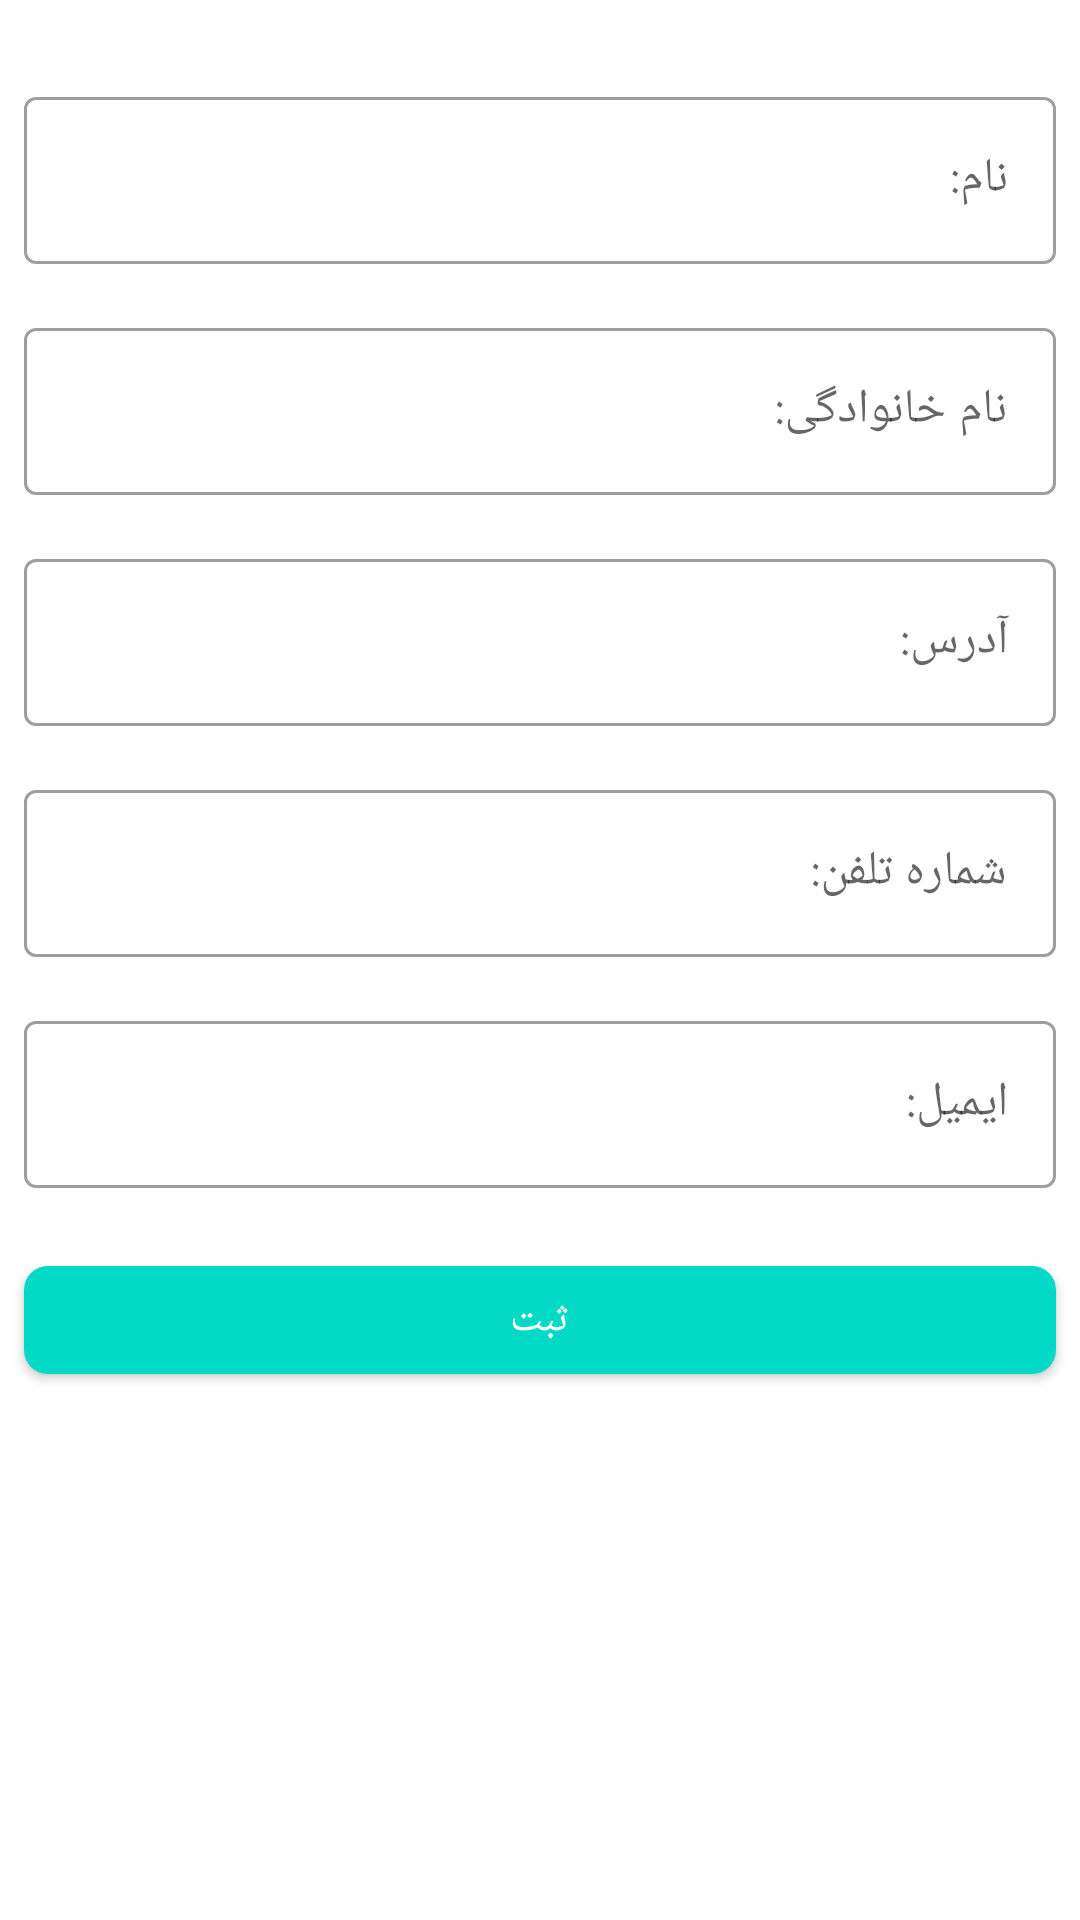

Produce the Android XML layout that renders to this screen, including the resource entries it uses.
<!-- AndroidManifest.xml: application theme Theme.YekomSaft -->
<!-- res/layout/add_contact_fragment.xml -->
<?xml version="1.0" encoding="utf-8"?>
<androidx.constraintlayout.widget.ConstraintLayout xmlns:android="http://schemas.android.com/apk/res/android"
    android:layout_width="match_parent"
    android:layout_height="match_parent"
    xmlns:app="http://schemas.android.com/apk/res-auto">

    <RelativeLayout
        android:layout_width="0dp"
        android:layout_height="match_parent"
        app:layout_constraintBottom_toBottomOf="parent"
        app:layout_constraintEnd_toEndOf="parent"
        app:layout_constraintStart_toStartOf="parent"
        app:layout_constraintTop_toTopOf="parent">
        <TextView
            android:id="@+id/tv_add"
            android:layout_alignParentRight="true"
            android:layout_alignParentTop="true"
            android:layout_width="wrap_content"
            android:layout_height="wrap_content" />


        <com.google.android.material.textfield.TextInputLayout
            android:id="@+id/et_firstName_add"
            style="@style/Widget.MaterialComponents.TextInputLayout.OutlinedBox"
            android:layout_width="match_parent"
            android:layout_height="wrap_content"
            android:layout_margin="8dp"
            android:hint="@string/firstName"
            android:layout_alignParentRight="true"
            android:layout_alignParentLeft="true"
            android:layout_below="@+id/tv_add"
            >

            <com.google.android.material.textfield.TextInputEditText
                android:id="@+id/tie_firstName"
                android:layout_width="match_parent"
                android:layout_height="wrap_content" />

        </com.google.android.material.textfield.TextInputLayout>
        <com.google.android.material.textfield.TextInputLayout
            android:id="@+id/et_lastName_add"
            style="@style/Widget.MaterialComponents.TextInputLayout.OutlinedBox"
            android:layout_width="match_parent"
            android:layout_height="wrap_content"
            android:layout_margin="8dp"
            android:hint="@string/lastName"
            android:layout_alignParentRight="true"
            android:layout_alignParentLeft="true"
            android:layout_below="@+id/et_firstName_add"
            >

            <com.google.android.material.textfield.TextInputEditText
                android:id="@+id/tie_lastName"
                android:layout_width="match_parent"
                android:layout_height="wrap_content" />

        </com.google.android.material.textfield.TextInputLayout>
        <com.google.android.material.textfield.TextInputLayout
            android:id="@+id/et_address_add"
            style="@style/Widget.MaterialComponents.TextInputLayout.OutlinedBox"
            android:layout_width="match_parent"
            android:layout_height="wrap_content"
            android:layout_margin="8dp"
            android:hint="@string/address"
            android:layout_alignParentRight="true"
            android:layout_alignParentLeft="true"
            android:layout_below="@+id/et_lastName_add"
            >

            <com.google.android.material.textfield.TextInputEditText
                android:id="@+id/tie_address"
                android:layout_width="match_parent"
                android:layout_height="wrap_content"
                />

        </com.google.android.material.textfield.TextInputLayout>
        <com.google.android.material.textfield.TextInputLayout
            android:id="@+id/et_number_add"
            style="@style/Widget.MaterialComponents.TextInputLayout.OutlinedBox"
            android:layout_width="match_parent"
            android:layout_height="wrap_content"
            android:layout_margin="8dp"
            android:hint="@string/number"
            android:layout_alignParentRight="true"
            android:layout_alignParentLeft="true"
            android:layout_below="@+id/et_address_add"
            >

            <com.google.android.material.textfield.TextInputEditText
                android:id="@+id/tie_number"
                android:layout_width="match_parent"
                android:layout_height="wrap_content"
                android:inputType="number"
                />

        </com.google.android.material.textfield.TextInputLayout>
        <com.google.android.material.textfield.TextInputLayout
            android:id="@+id/et_email_add"
            style="@style/Widget.MaterialComponents.TextInputLayout.OutlinedBox"
            android:layout_width="match_parent"
            android:layout_height="wrap_content"
            android:layout_margin="8dp"
            android:hint="@string/email"
            android:layout_alignParentRight="true"
            android:layout_alignParentLeft="true"
            android:layout_below="@+id/et_number_add"
            >

            <com.google.android.material.textfield.TextInputEditText
                android:id="@+id/tie_email"
                android:layout_width="match_parent"
                android:layout_height="wrap_content"
                android:inputType="textEmailAddress"
                />

        </com.google.android.material.textfield.TextInputLayout>
        <com.google.android.material.button.MaterialButton
            android:id="@+id/button"
            android:layout_width="wrap_content"
            android:layout_height="wrap_content"
            android:layout_marginTop="12dp"
            android:text="@string/ok"
            app:backgroundTint="@color/teal_200"
            app:cornerRadius="8dp"
            android:layout_marginRight="8dp"
            android:layout_marginLeft="8dp"
            android:layout_alignParentLeft="true"
            android:layout_alignParentRight="true"
            android:layout_below="@+id/et_email_add"
            />
    </RelativeLayout>


</androidx.constraintlayout.widget.ConstraintLayout>
<!-- resources referenced by this layout -->
<resources>
  <color name="teal_200">#FF03DAC5</color>
  <string name="address">آدرس:</string>
  <string name="email">ایمیل:</string>
  <string name="firstName">نام:</string>
  <string name="lastName">نام خانوادگی:</string>
  <string name="number">شماره تلفن:</string>
  <string name="ok">ثبت</string>
  <style name="Theme.YekomSaft" parent="Theme.MaterialComponents.Light.NoActionBar">
          
          <item name="colorPrimary">@color/blu_action</item>
          <item name="colorPrimaryVariant">@color/purple_700</item>
          <item name="colorOnPrimary">@color/white</item>
          
          <item name="colorSecondary">@color/teal_200</item>
          <item name="colorSecondaryVariant">@color/teal_700</item>
          <item name="colorOnSecondary">@color/black</item>
          
          <item name="android:statusBarColor" tools:targetApi="l">?attr/colorPrimaryVariant</item>
          
      </style>
  <color name="blu_action">#144BF1</color>
  <color name="purple_700">#FF3700B3</color>
  <color name="white">#FFFFFFFF</color>
  <color name="teal_700">#FF018786</color>
  <color name="black">#FF000000</color>
</resources>
